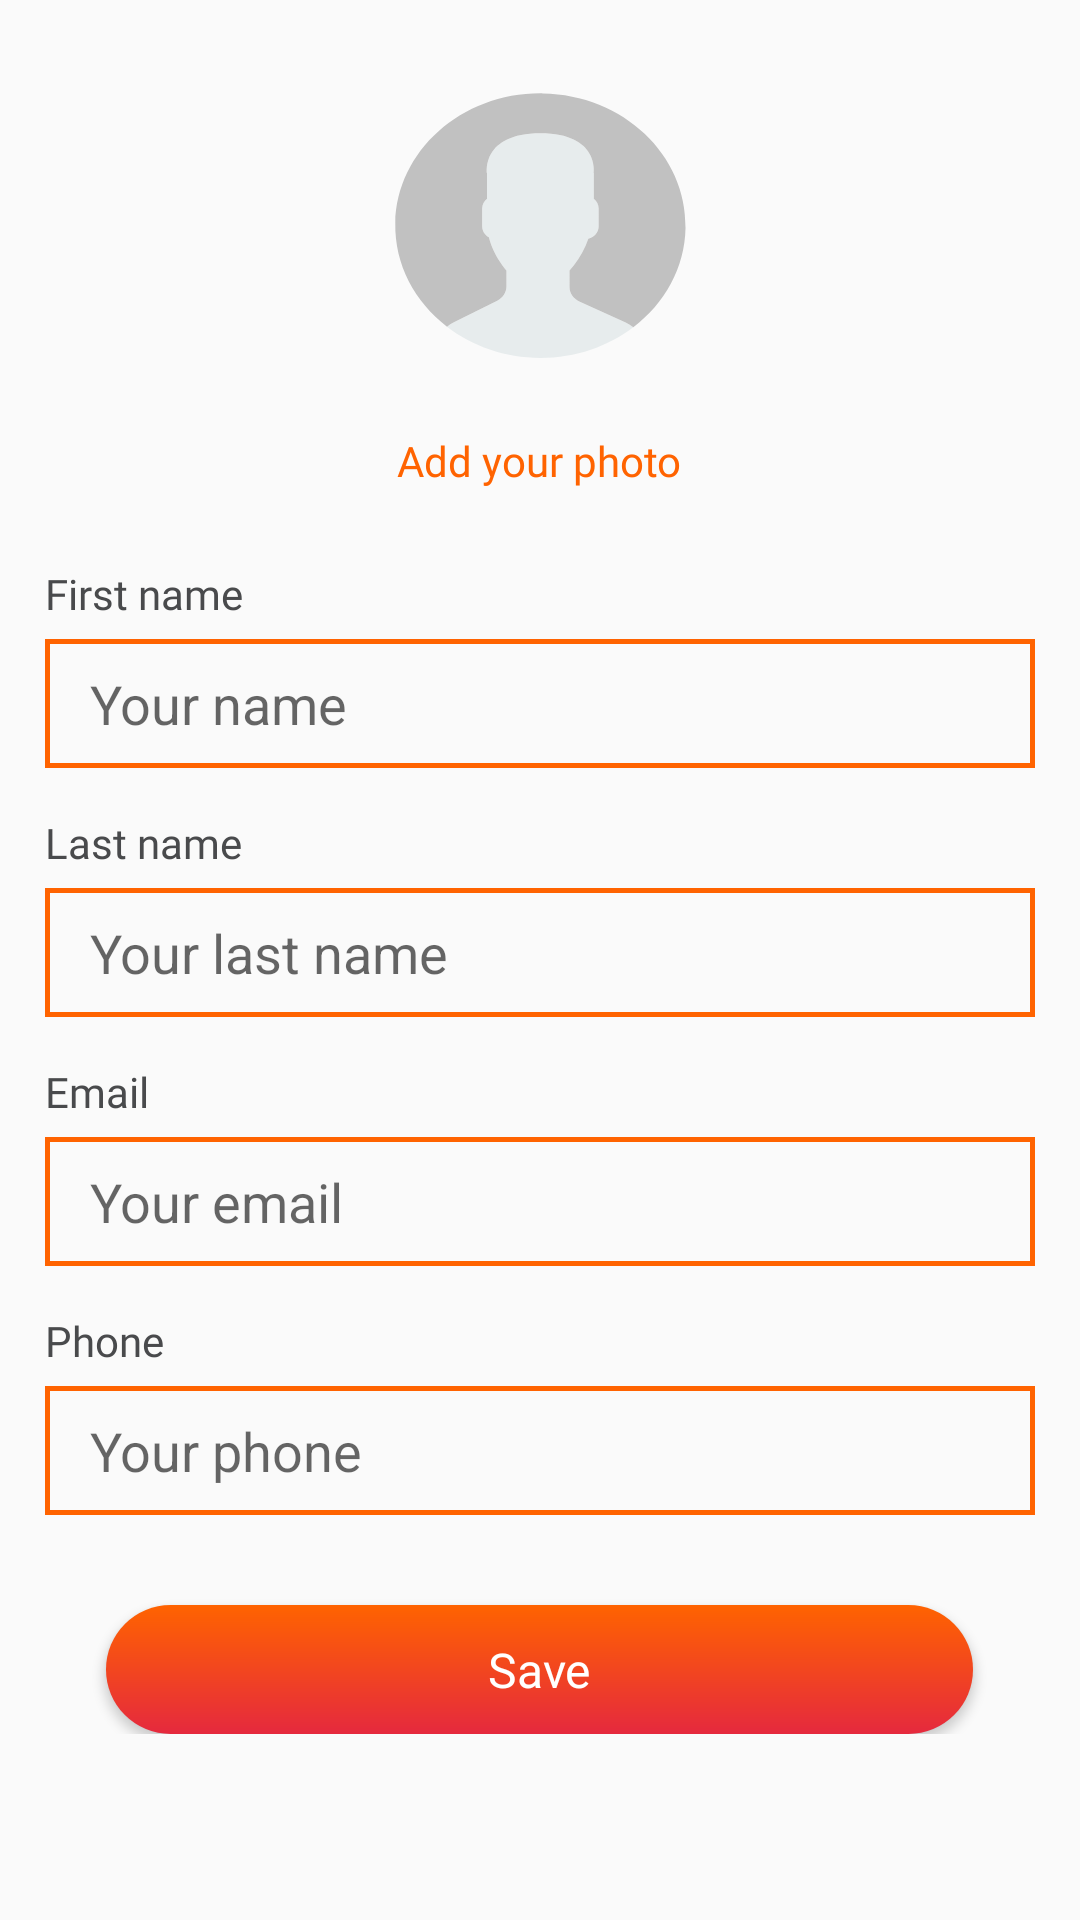

This screen was rendered from an Android layout file. Write that file and the resources it references.
<!-- AndroidManifest.xml: application theme AppTheme.NoActionBar -->
<!-- res/layout/activity_fill_profile_information.xml -->
<?xml version="1.0" encoding="utf-8"?>
<android.support.constraint.ConstraintLayout xmlns:android="http://schemas.android.com/apk/res/android"
    xmlns:app="http://schemas.android.com/apk/res-auto"
    xmlns:tools="http://schemas.android.com/tools"
    android:layout_width="match_parent"
    android:layout_height="match_parent"
    tools:context=".FillProfileInformation">

    <ScrollView
        android:layout_width="match_parent"
        android:layout_height="wrap_content"
        app:layout_constraintTop_toTopOf="parent"
        app:layout_constraintStart_toStartOf="parent">
        <LinearLayout
            android:layout_width="match_parent"
            android:layout_height="wrap_content"
            android:orientation="vertical">

            <ImageView
                android:id="@+id/profile_icon"
                android:layout_width="103dp"
                android:layout_height="94dp"
                android:layout_marginTop="30dp"
                android:src="@drawable/profile_photo"
                android:scaleType="centerCrop"
                android:layout_gravity="center_horizontal"/>

            <TextView
                android:layout_width="wrap_content"
                android:layout_height="wrap_content"
                android:text="@string/add_photo"
                android:textColor="@color/orange"
                android:textSize="14sp"
                android:layout_gravity="center_horizontal"
                android:layout_marginTop="20dp"
                android:fontFamily="@font/roboto_medium"/>

            <RelativeLayout
                android:layout_width="match_parent"
                android:layout_height="wrap_content"
                android:layout_marginTop="20dp">
                <EditText
                    android:id="@+id/edit_client_first_name"
                    android:layout_width="match_parent"
                    android:layout_height="43dp"
                    android:layout_marginStart="@dimen/profile_start_end_margins"
                    android:layout_marginTop="30dp"
                    android:layout_marginEnd="@dimen/profile_start_end_margins"
                    android:background="@drawable/profile_information_border"
                    android:gravity="center_vertical"
                    android:hint="@string/your_name"
                    android:inputType="text"
                    android:maxLines="1"
                    android:paddingStart="15dp"
                    android:paddingEnd="15dp" />

                <TextView
                    android:layout_width="wrap_content"
                    android:layout_height="wrap_content"
                    android:layout_alignStart="@id/edit_client_first_name"
                    android:layout_alignTop="@id/edit_client_first_name"
                    android:layout_marginTop="-25dp"
                    android:fontFamily="@font/roboto_regular"
                    android:text="@string/first_name"
                    android:textColor="@color/profile_text_color_black"
                    android:textSize="14sp" />

                <EditText
                    android:id="@+id/edit_client_last_name"
                    android:layout_width="match_parent"
                    android:layout_height="43dp"
                    android:layout_marginStart="@dimen/profile_start_end_margins"
                    android:layout_marginTop="40dp"
                    android:layout_marginEnd="@dimen/profile_start_end_margins"
                    android:background="@drawable/profile_information_border"
                    android:gravity="center_vertical"
                    android:hint="@string/your_last_name"
                    android:layout_below="@id/edit_client_first_name"
                    android:inputType="text"
                    android:maxLines="1"
                    android:paddingStart="15dp"
                    android:paddingEnd="15dp" />

                <TextView
                    android:layout_width="wrap_content"
                    android:layout_height="wrap_content"
                    android:layout_alignStart="@id/edit_client_last_name"
                    android:layout_alignTop="@id/edit_client_last_name"
                    android:layout_marginTop="-25dp"
                    android:fontFamily="@font/roboto_regular"
                    android:text="@string/last_name"
                    android:textColor="@color/profile_text_color_black"
                    android:textSize="14sp" />

                <EditText
                    android:id="@+id/edit_client_email"
                    android:layout_width="match_parent"
                    android:layout_height="43dp"
                    android:layout_marginStart="@dimen/profile_start_end_margins"
                    android:layout_marginTop="40dp"
                    android:layout_marginEnd="@dimen/profile_start_end_margins"
                    android:background="@drawable/profile_information_border"
                    android:gravity="center_vertical"
                    android:hint="@string/your_email"
                    android:layout_below="@id/edit_client_last_name"
                    android:inputType="textEmailAddress"
                    android:maxLines="1"
                    android:paddingStart="15dp"
                    android:paddingEnd="15dp" />

                <TextView
                    android:layout_width="wrap_content"
                    android:layout_height="wrap_content"
                    android:layout_alignStart="@id/edit_client_email"
                    android:layout_alignTop="@id/edit_client_email"
                    android:layout_marginTop="-25dp"
                    android:fontFamily="@font/roboto_regular"
                    android:text="@string/email"
                    android:textColor="@color/profile_text_color_black"
                    android:textSize="14sp" />

                <EditText
                    android:id="@+id/edit_client_phone"
                    android:layout_width="match_parent"
                    android:layout_height="43dp"
                    android:layout_marginStart="@dimen/profile_start_end_margins"
                    android:layout_marginTop="40dp"
                    android:layout_marginEnd="@dimen/profile_start_end_margins"
                    android:background="@drawable/profile_information_border"
                    android:gravity="center_vertical"
                    android:hint="@string/your_phone"
                    android:layout_below="@id/edit_client_email"
                    android:inputType="phone"
                    android:maxLines="1"
                    android:paddingStart="15dp"
                    android:paddingEnd="15dp"
                    android:enabled="false"
                    android:saveEnabled="false"/>

                <TextView
                    android:layout_width="wrap_content"
                    android:layout_height="wrap_content"
                    android:layout_alignStart="@id/edit_client_phone"
                    android:layout_alignTop="@id/edit_client_phone"
                    android:layout_marginTop="-25dp"
                    android:fontFamily="@font/roboto_regular"
                    android:text="@string/phone"
                    android:textColor="@color/profile_text_color_black"
                    android:textSize="14sp" />
            </RelativeLayout>

            <Button
                android:id="@+id/save_profile_information"
                android:layout_width="289dp"
                android:layout_height="43dp"
                android:background="@drawable/profile_save_button_background"
                android:layout_gravity="center_horizontal"
                android:layout_marginTop="30dp"
                android:text="@string/save"
                android:textColor="@color/white"
                android:textAllCaps="false"
                android:textSize="16sp"
                android:fontFamily="@font/roboto_medium"/>

        </LinearLayout>
    </ScrollView>

</android.support.constraint.ConstraintLayout>
<!-- resources referenced by this layout -->
<resources>
  <color name="orange">#FF6300</color>
  <color name="profile_text_color_black">#494A4C</color>
  <color name="white">#FFFFFF</color>
  <dimen name="profile_start_end_margins">15dp</dimen>
  <!-- drawable profile_information_border (drawable) -->
  <?xml version="1.0" encoding="utf-8"?>
  <shape xmlns:android="http://schemas.android.com/apk/res/android"
      android:shape="rectangle" >
      <corners android:radius="0dp"/>
  
      <stroke
          android:width="1.5dp"
          android:color="@color/orange" />
  
  </shape>
  <!-- drawable profile_photo (drawable) -->
  <vector xmlns:android="http://schemas.android.com/apk/res/android"
      android:width="110dp"
      android:height="100dp"
      android:viewportWidth="110"
      android:viewportHeight="100">
    <path
        android:pathData="M40.174,74.737L24.806,82.371C23.904,82.819 23.094,83.369 22.34,83.969C31.299,90.849 42.865,95 55.502,95C68.045,95 79.537,90.911 88.471,84.125C87.647,83.492 86.754,82.922 85.762,82.472L69.307,74.98C67.18,74.011 65.838,72.033 65.838,69.868V63.988C66.3,63.508 66.829,62.893 67.394,62.165C69.637,59.28 71.334,56.106 72.509,52.777C74.62,52.184 76.175,50.409 76.175,48.299V42.023C76.175,40.642 75.501,39.408 74.453,38.545V29.472C74.453,29.472 76.499,15.352 55.504,15.352C34.508,15.352 36.555,29.472 36.555,29.472V38.545C35.505,39.408 34.833,40.642 34.833,42.023V48.299C34.833,49.952 35.787,51.407 37.215,52.248C38.937,59.075 43.446,63.988 43.446,63.988V69.723C43.444,71.811 42.189,73.735 40.174,74.737Z"
        android:fillColor="#E7ECED"/>
    <path
        android:pathData="M56.381,1.198C27.942,0.756 4.492,21.394 4.006,47.294C3.73,61.98 10.917,75.178 22.36,83.956C23.108,83.361 23.911,82.816 24.803,82.373L40.171,74.739C42.186,73.738 43.441,71.814 43.441,69.721V63.987C43.441,63.987 38.931,59.073 37.21,52.246C35.784,51.406 34.828,49.952 34.828,48.298V42.021C34.828,40.641 35.502,39.407 36.55,38.543V29.47C36.55,29.47 34.503,15.351 55.499,15.351C76.495,15.351 74.448,29.47 74.448,29.47V38.543C75.498,39.407 76.17,40.641 76.17,42.021V48.298C76.17,50.407 74.615,52.183 72.505,52.776C71.329,56.105 69.632,59.279 67.389,62.164C66.824,62.891 66.295,63.507 65.833,63.987V69.867C65.833,72.031 67.175,74.012 69.302,74.978L85.757,82.471C86.745,82.92 87.637,83.488 88.459,84.12C99.556,75.692 106.726,63.089 106.992,48.898C107.482,22.997 84.823,1.641 56.381,1.198Z"
        android:fillColor="#C1C1C1"/>
  </vector>
  <!-- drawable profile_save_button_background (drawable) -->
  <?xml version="1.0" encoding="utf-8"?>
  <shape xmlns:android="http://schemas.android.com/apk/res/android"
      android:shape="rectangle" >
      <corners android:radius="21.5dp"/>
      <gradient
  
          android:startColor="#E5293E"
          android:endColor="#FF6300"
          android:gradientRadius="250"
          android:angle="90"
          />
  </shape>
  <string name="add_photo">Add your photo</string>
  <string name="email">Email</string>
  <string name="first_name">First name</string>
  <string name="last_name">Last name</string>
  <string name="phone">Phone</string>
  <string name="save">Save</string>
  <string name="your_email">Your email</string>
  <string name="your_last_name">Your last name</string>
  <string name="your_name">Your name</string>
  <string name="your_phone">Your phone</string>
  <style name="AppTheme.NoActionBar">
          <item name="windowActionBar">false</item>
          <item name="windowNoTitle">true</item>
          <item name="colorPrimaryDark">@color/blacck</item>
          <item name="colorControlNormal">@color/white</item>
      </style>
  <color name="blacck">#000000</color>
</resources>
